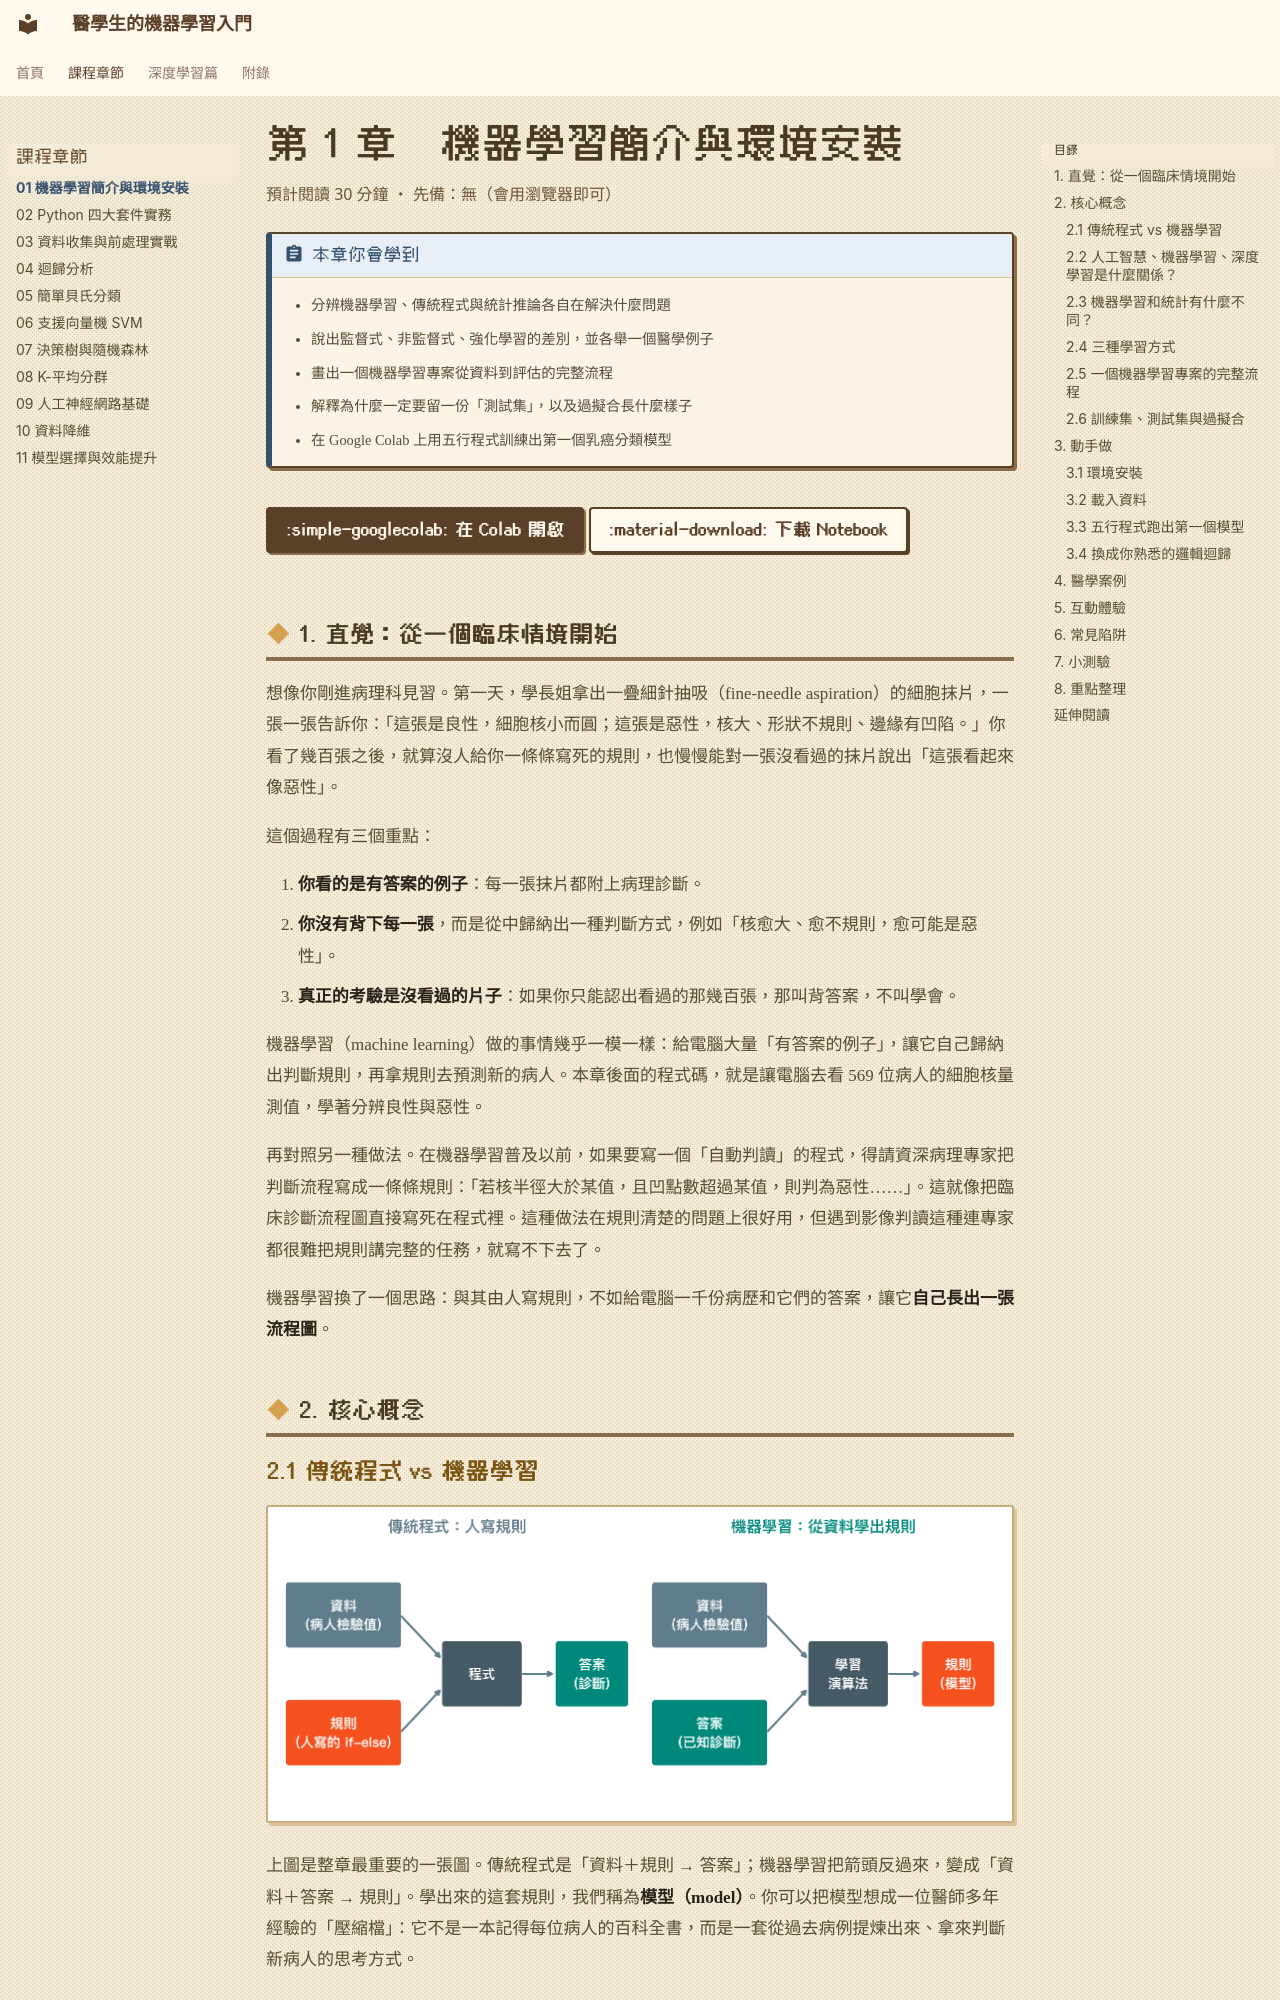

repository: fireman333/ml-for-med-students · page: chapters/01-intro/index.html · generator: mkdocs

# 第 1 章　機器學習簡介與環境安裝

<p class="chapter-meta">預計閱讀 30 分鐘 ・ 先備：無（會用瀏覽器即可）</p>

!!! abstract "本章你會學到"
    - 分辨機器學習、傳統程式與統計推論各自在解決什麼問題
    - 說出監督式、非監督式、強化學習的差別，並各舉一個醫學例子
    - 畫出一個機器學習專案從資料到評估的完整流程
    - 解釋為什麼一定要留一份「測試集」，以及過擬合長什麼樣子
    - 在 Google Colab 上用五行程式訓練出第一個乳癌分類模型

<div class="nb-links" markdown>
[:simple-googlecolab: 在 Colab 開啟](https://colab.research.google.com/github/fireman333/ml-for-med-students/blob/main/docs/notebooks/ch01_intro.ipynb){ .md-button .md-button--primary }
[:material-download: 下載 Notebook](../notebooks/ch01_intro.ipynb){ .md-button }
</div>

## 1. 直覺：從一個臨床情境開始

想像你剛進病理科見習。第一天，學長姐拿出一疊細針抽吸（fine-needle aspiration）的細胞抹片，一張一張告訴你：「這張是良性，細胞核小而圓；這張是惡性，核大、形狀不規則、邊緣有凹陷。」你看了幾百張之後，就算沒人給你一條條寫死的規則，也慢慢能對一張沒看過的抹片說出「這張看起來像惡性」。

這個過程有三個重點：

1. **你看的是有答案的例子**：每一張抹片都附上病理診斷。
2. **你沒有背下每一張**，而是從中歸納出一種判斷方式，例如「核愈大、愈不規則，愈可能是惡性」。
3. **真正的考驗是沒看過的片子**：如果你只能認出看過的那幾百張，那叫背答案，不叫學會。

機器學習（machine learning）做的事情幾乎一模一樣：給電腦大量「有答案的例子」，讓它自己歸納出判斷規則，再拿規則去預測新的病人。本章後面的程式碼，就是讓電腦去看 569 位病人的細胞核量測值，學著分辨良性與惡性。

再對照另一種做法。在機器學習普及以前，如果要寫一個「自動判讀」的程式，得請資深病理專家把判斷流程寫成一條條規則：「若核半徑大於某值，且凹點數超過某值，則判為惡性……」。這就像把臨床診斷流程圖直接寫死在程式裡。這種做法在規則清楚的問題上很好用，但遇到影像判讀這種連專家都很難把規則講完整的任務，就寫不下去了。

機器學習換了一個思路：與其由人寫規則，不如給電腦一千份病歷和它們的答案，讓它**自己長出一張流程圖**。

## 2. 核心概念

### 2.1 傳統程式 vs 機器學習

![左：傳統程式由人寫規則，輸入資料得到答案；右：機器學習輸入資料與答案，學出規則](../assets/img/ch01/traditional_vs_ml.png){ loading=lazy }

上圖是整章最重要的一張圖。傳統程式是「資料＋規則 → 答案」；機器學習把箭頭反過來，變成「資料＋答案 → 規則」。學出來的這套規則，我們稱為**模型（model）**。你可以把模型想成一位醫師多年經驗的「壓縮檔」：它不是一本記得每位病人的百科全書，而是一套從過去病例提煉出來、拿來判斷新病人的思考方式。
